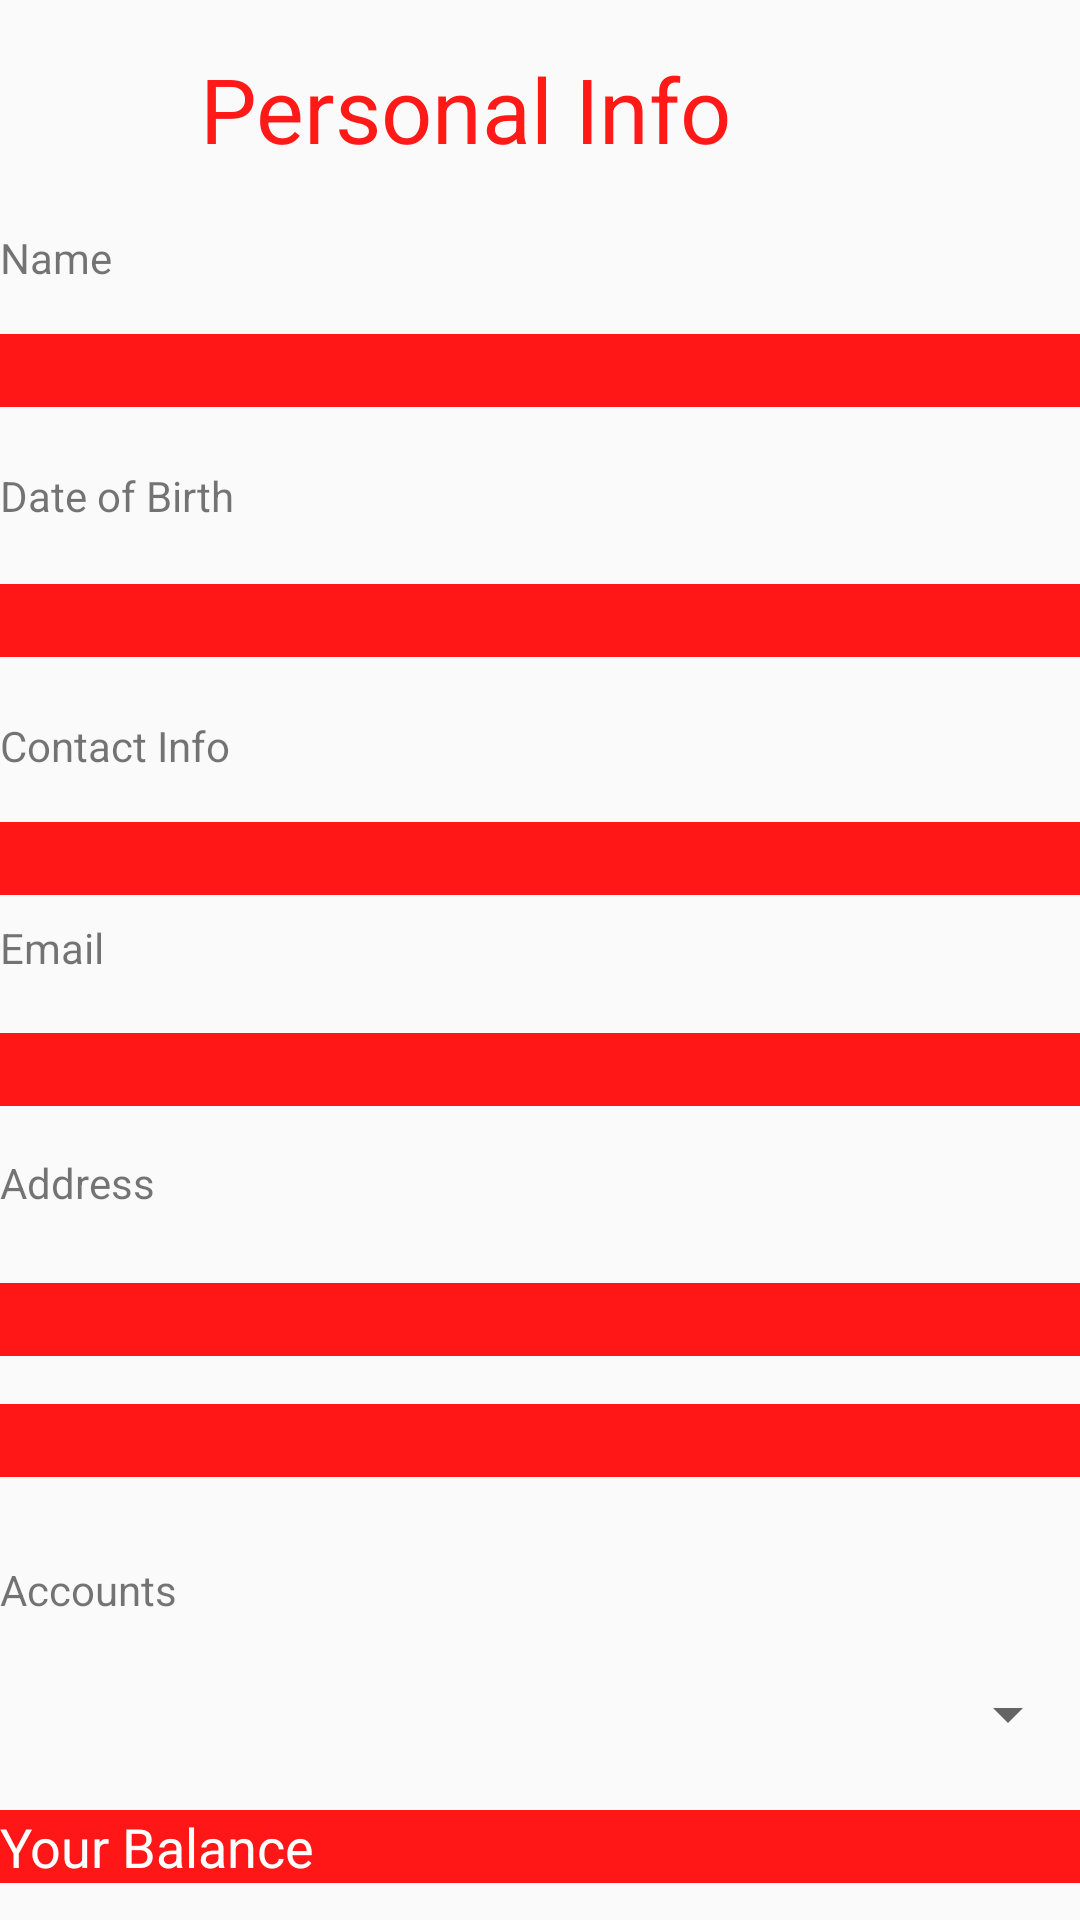

Write the Android layout XML for this screen, with the resource values it uses.
<!-- AndroidManifest.xml: application theme AppTheme -->
<!-- res/layout/activity_profile.xml -->
<?xml version="1.0" encoding="utf-8"?>

<ScrollView xmlns:android="http://schemas.android.com/apk/res/android"
    xmlns:app="http://schemas.android.com/apk/res-auto"
    xmlns:tools="http://schemas.android.com/tools"
    android:layout_width="match_parent"
    android:layout_height="match_parent"
    android:fillViewport="true">
<androidx.constraintlayout.widget.ConstraintLayout
    android:layout_width="match_parent"
    android:layout_height="match_parent"
    tools:context=".ProfileActivity">

    <TextView
        android:id="@+id/textView4"
        android:layout_width="wrap_content"
        android:layout_height="wrap_content"
        android:textColor="@color/bloodred"
        android:layout_marginTop="16dp"
        android:layout_marginEnd="116dp"
        android:layout_marginRight="116dp"
        android:text="Personal Info"
        android:textSize="30dp"
        app:layout_constraintEnd_toEndOf="parent"
        app:layout_constraintTop_toTopOf="parent" />

    <TextView
        android:id="@+id/textView5"
        android:layout_width="wrap_content"
        android:layout_height="wrap_content"
        android:layout_marginTop="20dp"
        android:text="Name"
        app:layout_constraintStart_toStartOf="parent"
        app:layout_constraintTop_toBottomOf="@+id/textView4" />

    <EditText
        android:id="@+id/name"
        android:background="@color/bloodred"
        android:textColor="@color/white"
        android:layout_width="match_parent"
        android:layout_height="wrap_content"
        android:layout_marginTop="16dp"
        android:ems="10"
        android:inputType="textPersonName"
        app:layout_constraintStart_toStartOf="parent"
        app:layout_constraintTop_toBottomOf="@+id/textView5" />

    <TextView
        android:id="@+id/textView6"
        android:layout_width="wrap_content"
        android:layout_height="wrap_content"
        android:layout_marginTop="20dp"
        android:text="Date of Birth"
        app:layout_constraintStart_toStartOf="parent"
        app:layout_constraintTop_toBottomOf="@+id/name" />

    <EditText
        android:id="@+id/dob"
        android:layout_width="match_parent"
        android:layout_height="wrap_content"
        android:layout_marginTop="20dp"
        android:ems="10"
        android:background="@color/bloodred"
        android:textColor="@color/white"
        android:inputType="date"
        app:layout_constraintStart_toStartOf="parent"
        app:layout_constraintTop_toBottomOf="@+id/textView6" />

    <EditText
        android:id="@+id/contactinfo"
        android:layout_width="match_parent"
        android:layout_height="wrap_content"
        android:layout_marginTop="16dp"
        android:ems="10"
        android:background="@color/bloodred"
        android:textColor="@color/white"
        android:inputType="number"
        app:layout_constraintStart_toStartOf="parent"
        app:layout_constraintTop_toBottomOf="@+id/textView7" />

    <TextView
        android:id="@+id/textView7"
        android:layout_width="wrap_content"
        android:layout_height="wrap_content"
        android:layout_marginTop="20dp"
        android:text="Contact Info"
        app:layout_constraintStart_toStartOf="parent"
        app:layout_constraintTop_toBottomOf="@+id/dob" />

    <TextView
        android:id="@+id/textView8"
        android:layout_width="41dp"
        android:layout_height="22dp"
        android:layout_marginTop="8dp"
        android:text="Email"
        app:layout_constraintStart_toStartOf="parent"
        app:layout_constraintTop_toBottomOf="@+id/contactinfo" />

    <EditText
        android:id="@+id/email"
        android:layout_width="match_parent"
        android:layout_height="wrap_content"
        android:layout_marginTop="16dp"
        android:ems="10"
        android:background="@color/bloodred"
        android:textColor="@color/white"
        android:inputType="textEmailAddress"
        app:layout_constraintStart_toStartOf="parent"
        app:layout_constraintTop_toBottomOf="@+id/textView8" />

    <TextView
        android:id="@+id/textView9"
        android:layout_width="wrap_content"
        android:layout_height="wrap_content"
        android:layout_marginTop="16dp"
        android:text="Address"
        app:layout_constraintStart_toStartOf="parent"
        app:layout_constraintTop_toBottomOf="@+id/email" />

    <EditText
        android:id="@+id/address1"
        android:layout_width="match_parent"
        android:layout_height="wrap_content"
        android:layout_marginTop="24dp"
        android:ems="10"
        android:background="@color/bloodred"
        android:textColor="@color/white"
        android:inputType="textPersonName"
        app:layout_constraintStart_toStartOf="parent"
        app:layout_constraintTop_toBottomOf="@+id/textView9" />

    <TextView
        android:id="@+id/textView10"
        android:layout_width="wrap_content"
        android:layout_height="wrap_content"
        android:layout_marginTop="28dp"
        android:text="Accounts"
        app:layout_constraintStart_toStartOf="parent"
        app:layout_constraintTop_toBottomOf="@+id/address2" />

    <Spinner
        android:id="@+id/accspinner"
        android:layout_width="match_parent"
        android:layout_height="wrap_content"
        android:layout_marginTop="20dp"
        app:layout_constraintStart_toStartOf="parent"
        app:layout_constraintTop_toBottomOf="@+id/textView10" />

    <EditText
        android:id="@+id/balance"
        android:layout_width="match_parent"
        android:layout_height="wrap_content"
        android:layout_marginTop="20dp"
        android:background="@color/bloodred"
        android:ems="10"
        android:hint="Your Balance"
        android:inputType="textPersonName"
        android:textColor="@color/white"
        android:textColorHint="@color/white"
        app:layout_constraintTop_toBottomOf="@+id/accspinner"
        tools:layout_editor_absoluteX="0dp" />

    <EditText
        android:id="@+id/address2"
        android:layout_width="match_parent"
        android:layout_height="wrap_content"
        android:layout_marginTop="16dp"
        android:ems="10"
        android:background="@color/bloodred"
        android:textColor="@color/white"
        android:inputType="textPersonName"
        app:layout_constraintStart_toStartOf="parent"
        app:layout_constraintTop_toBottomOf="@+id/address1" />

</androidx.constraintlayout.widget.ConstraintLayout>
</ScrollView>
<!-- resources referenced by this layout -->
<resources>
  <color name="bloodred">#E8FF0200</color>
  <color name="white">#ffffff</color>
  <style name="AppTheme" parent="Theme.AppCompat.Light.DarkActionBar">
          
          <item name="colorPrimary">@color/colorPrimary</item>
          <item name="colorPrimaryDark">@color/colorPrimaryDark</item>
          <item name="colorAccent">@color/colorAccent</item>
      </style>
  <color name="colorPrimary">#008577</color>
  <color name="colorPrimaryDark">#00574B</color>
  <color name="colorAccent">#D81B60</color>
</resources>
